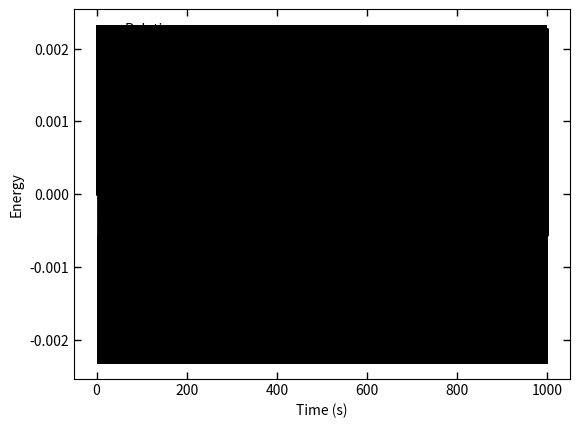

Write the Python code that produced this figure.
import math as ma
import numpy as np
import matplotlib.pyplot as plt
from matplotlib.animation import FuncAnimation
import matplotlib.animation as animation

#Define constants/initial values/arrays to store stuff in
m=1             #mass in kg
l=10            #length in m
g=9.81         #Grav. acceleration in m/ss
qn=np.pi/4        #Initial angle of the pendulum
pn=0            #Initial momentum of the pendulum
dt=0.001         #Time step
t=0             #Initial time
qnminhalf=qn
pnminhalf=pn
qvals2=[]        #Store q values
pvals2=[]        #Store p values
tvals2=[]        #Store t values
posxvals=[]     #Store position in x
posyvals=[]
evals2=[]     #Store position in y
error2=[]
i=0
#Define derivatives to be used
def init():
    line.set_data([], [])
    time_text.set_text('')
    return line, time_text

def dhdq(x):
    return -m * g * l * np.sin(x)

def dhdp(x):
    return x / (m * l ** 2)

initial=-m*g*l*(1-np.cos(qn))+(1/2) * (pn**2 / (m * l**2))
#Loop to calculate qn2 and update qn and qn1/store the values in arrays
while t < 1000:
    #Page 1
    qnhalf = qnminhalf + dhdp(pn) * dt
    pnhalf = pnminhalf - dhdq(qn) * dt
    qn1 = qn + dhdp(pnhalf) * dt
    pn1 = pn - dhdq(qnhalf) * dt
    qn=qn1
    pn=pn1
    qnminhalf=qnhalf
    pnminhalf=pnhalf
    t+=dt;
    tvals2.append(t)
    posx=l * ma.sin(qn1)
    posy=l * ma.cos(qn1)
    posxvals.append(posx)
    posyvals.append(posy)
    pe=-m*g*l*(1-np.cos(qn1))
    ke= (1/2) * (pn1**2 /( m * l**2))
    E=pe+ke
    qvals2.append(ke)
    pvals2.append(pe)
    evals2.append(E)
    error2.append((E-initial)/initial)

average=sum(evals2)/(1000/dt)
print(average)
print(initial)
print(average-initial)
print(((average-initial)/initial)*100)
#fig = plt.figure()
#ax = fig.add_subplot(111, autoscale_on=False, xlim=(-15, 15), ylim=(-15, 15))
#ax.set_aspect('equal')
#ax.grid()
#
#line, = ax.plot([], [], 'o-', lw=2)
#time_template = 'time = %.1fs'
#time_text = ax.text(0.05, 0.9, '', transform=ax.transAxes)
#
#
#def animate(i):
#    thisx = [0, posxvals[i]]
#    thisy = [0, posyvals[i]]
#    line.set_data(thisx, thisy)
#    time_text.set_text(time_template % (i*dt))
#    return line, time_text
#
#ani = animation.FuncAnimation(fig, animate,
#                              interval=10, blit=True, init_func=init)
    
##Plotting the energy values
#plt.plot(tvals2, evals2, '-', color="black", markersize=1, label="Total Energy")
#plt.plot(tvals2, qvals2, '--', color="black", markersize=1, label="Kinetic Energy")
#plt.plot(tvals2, pvals2, '-.', color="black", markersize=1, label="Potential Energy")

#Plotting the relative error
plt.plot(tvals2, error2, '.', color="black", markersize=1, label="Relative error")

plt.xlabel('Time (s)')
plt.tick_params(bottom=True, top=True, left=True, right=True)
plt.ylabel('Energy')
plt.tick_params(axis="x", direction="in", length=5, width=1)
plt.tick_params(axis="y", direction="in", length=5, width=1)
plt.legend(loc='upper left', frameon=False)